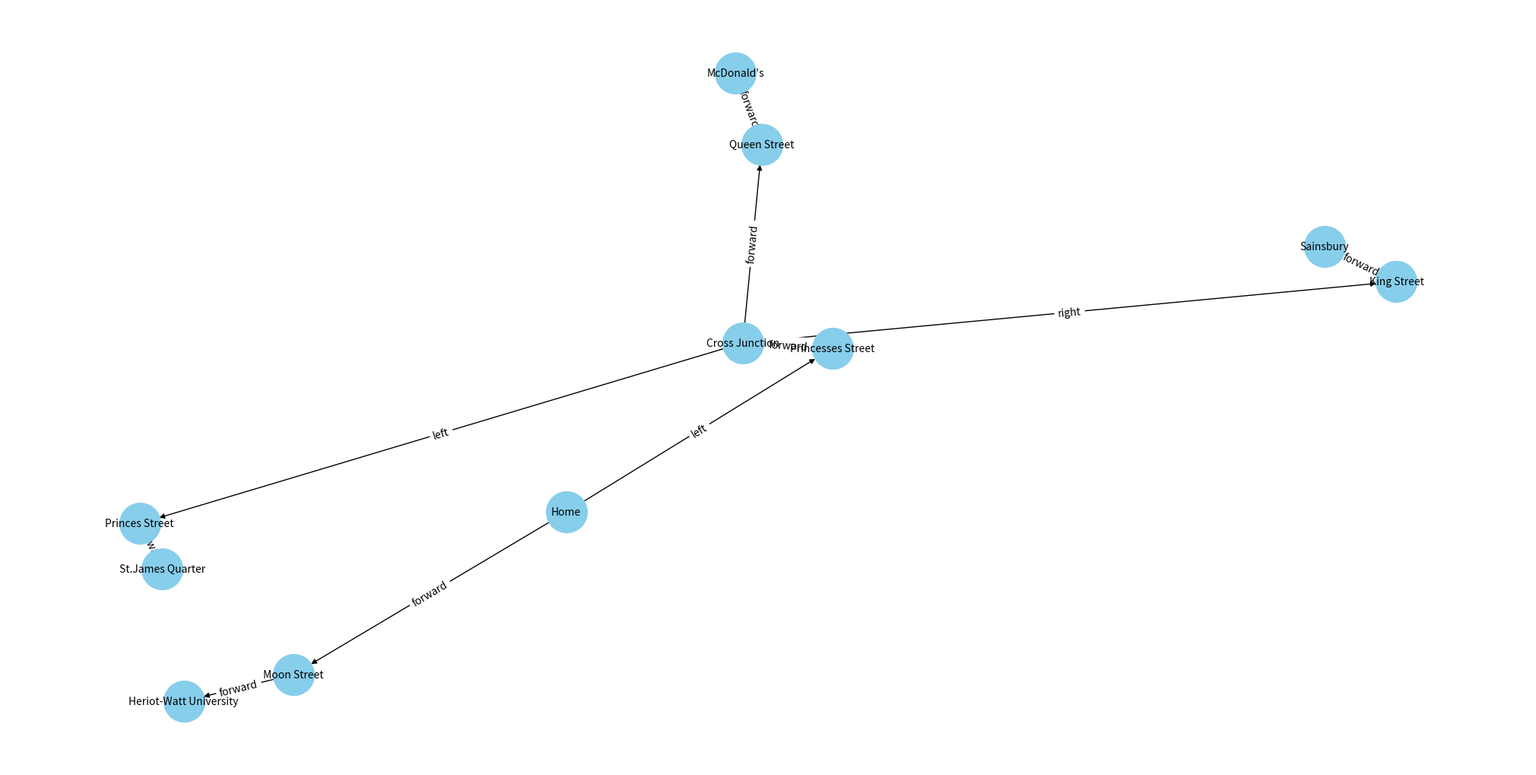

This figure's Python source:
import heapq
import networkx as nx
from matplotlib import pyplot as plt


class DirectedGraph:
    """
    A class for creating and managing a directed graph structure.
    """
    def __init__(self):
        self.graph = {}

    def add_vertex(self, vertex_id, image_path=None, is_junction=False, extra_info=None):
        """
        Adds a new vertex to the graph.

        Parameters:
            vertex_id (str): Unique identifier for the vertex.
            image_path (str, optional): Path to an image associated with the vertex.
            is_junction (bool, optional): Flag indicating whether the vertex represents a junction.
            extra_info (dict, optional): Additional information related to the vertex.
        """
        if vertex_id not in self.graph:
            self.graph[vertex_id] = {
                'edges': [],
                'image_path': image_path,
                'is_junction': is_junction,
                'extra_info': extra_info
            }

    def add_edge(self, from_vertex, to_vertex, direction, weight):
        """
        Adds a directed edge between two vertices in the graph.

        Parameters:
            from_vertex (str): The ID of the source vertex.
            to_vertex (str): The ID of the destination vertex.
            direction (str): The direction of the edge (e.g., 'forward', 'back', 'left', 'right').
            weight (float): The weight of the edge, representing cost, distance, or any other metric.
        """
        if from_vertex in self.graph and to_vertex in self.graph:
            self.graph[from_vertex]['edges'].append({
                'to': to_vertex,
                'direction': direction,
                'weight': weight
            })
        else:
            raise ValueError("One or both vertices not found in graph")

    def construct_graph(self, vertices_info, edges_info):
        # add vertices
        for vertex_info in vertices_info:
            vertex_id = vertex_info[0]
            image_path = vertex_info[1]
            is_junction = vertex_info[2]
            extra_info = vertex_info[3] if len(vertex_info) > 3 else None  # Extract extra info if available
            self.add_vertex(vertex_id, image_path, is_junction, extra_info)

        # add edges
        for from_vertex, to_vertex, direction, weight in edges_info:
            self.add_edge(from_vertex, to_vertex, direction, weight)

    def convert_directed_graph_to_dict(self,directed_graph):
        """
        Converts the graph structure into a dictionary format.

        Parameters:
            directed_graph (DirectedGraph): The DirectedGraph instance to convert.

        Returns:
            dict: A dictionary representation of the graph.
        """
        graph_dict = {}
        # Iterate over the nodes in the DirectedGraph object
        for node_id, node_data in directed_graph.graph.items():
            # For each node, copy its information into the new dictionary
            graph_dict[node_id] = {
                'edges': node_data['edges'],
                'image_path': node_data['image_path'],
                'is_junction': node_data['is_junction'],
                'extra_info': node_data['extra_info']
            }
        return graph_dict

    def find_shortest_path(self, graph, start_vertex, target_vertex):
        """
        Finds the shortest path from a start vertex to a target vertex using Dijkstra's algorithm.

        Parameters:
            graph (dict): The graph represented as a dictionary.
            start_vertex (str): The starting vertex ID.
            target_vertex (str): The target vertex ID.

        Returns:
            dict: A dictionary containing the shortest path and related information.
        """
        if start_vertex == target_vertex:
            # It is assumed that when the start and end points are the same,
            # there is no movement and therefore no direction, which can be adjusted to suit actual needs
            return {'current location':start_vertex,'destination':target_vertex,'direction':'no more direction','next stop':'arrived'}

        # Initialize all distances to infinity and set the distance to the start vertex to zero.
        distances = {vertex: float('infinity') for vertex in graph}
        distances[start_vertex] = 0

        # Maintain a dictionary to track the previous node and direction for each vertex.
        previous_nodes = {vertex: None for vertex in graph}
        pq = [(0, start_vertex)]

        while pq:
            # Pop the vertex with the smallest distance from the priority queue.
            current_distance, current_vertex = heapq.heappop(pq)

            # If the target vertex is reached, stop the loop.
            if current_vertex == target_vertex:
                break

            for edge in graph[current_vertex]['edges']:
                neighbor = edge['to']
                weight = edge['weight']
                new_distance = current_distance + weight

                # If the new distance is smaller, update the distance and previous node/direction.
                if new_distance < distances[neighbor]:
                    distances[neighbor] = new_distance
                    previous_nodes[neighbor] = (current_vertex, edge['direction'])
                    heapq.heappush(pq, (new_distance, neighbor))

        # Reconstruct the shortest path and directions from start_vertex to target_vertex.
        path = []
        directions = []
        current_vertex = target_vertex

        # Return an empty response if the target is unreachable.
        if distances[target_vertex] == float('infinity'):
            return {[], [],target_vertex}

        # Trace the path from target to start using the previous_nodes map.
        while current_vertex is not None:
            if previous_nodes[current_vertex]:
                pred_vertex, direction = previous_nodes[current_vertex]
                path.append(pred_vertex)
                directions.append(direction)
                current_vertex = pred_vertex
            else:
                break

        # Reverse the path and directions to start from the start_vertex.
        path.reverse()
        path.append(target_vertex)
        directions.reverse()

        # Return the shortest path information including the first direction to take and the next stop.
        return {'current location':start_vertex,'destination':target_vertex,'direction':directions[0],'next arrive':path[1]}


if __name__ == '__main__':
    vertices_info = [
        ('Home', 'home_junction.png', True,
         {'junction_coord': (1004, 971), 'forward_exits_coords': (1004, 745), 'left_exit_coords': (353, 971)}),
        ('Moon Street', 'home_straight.png', False),
        ('Heriot-Watt University', 'school.png', False),
        ('Princesses Street', 'home_left.png', False),
        ('Cross Junction', 'junction.png', True,
         {'junction_coord': (1000, 953), 'forward_exits_coords': (1000, 790), 'left_exit_coords': (40, 953),
          'right_exit_coords': (2000, 953)}),
        ('Queen Street', 'junction_straight.png', False),
        ('McDonald\'s', 'McDonald\'s.png', False),
        ('Princes Street', 'junction_left.png', False),
        ('St.James Quarter', 'St.James_Quarter.png', False),
        ('King Street', 'junction_right.png', False),
        ('Sainsbury', 'Sainsbury.png', False),
    ]

    edges_info = [
        ('Home', 'Moon Street', 'forward', 1),
        ('Moon Street', 'Home', 'back', 1),
        ('Moon Street', 'Heriot-Watt University', 'forward', 1),
        ('Heriot-Watt University', 'Moon Street', 'back', 1),
        ('Home', 'Princesses Street', 'left', 1),
        ('Princesses Street', 'Home', 'back', 1),
        ('Princesses Street', 'Cross Junction', 'forward', 1),
        ('Cross Junction', 'Princesses Street', 'back', 1),
        ('Cross Junction', 'Queen Street', 'forward', 1),
        ('Queen Street', 'Cross Junction', 'back', 1),
        ('Cross Junction', 'Princes Street', 'left', 1),
        ('Princes Street', 'Cross Junction', 'back', 1),
        ('Cross Junction', 'King Street', 'right', 1),
        ('King Street', 'Cross Junction', 'back', 1),
        ('Queen Street', 'McDonald\'s', 'forward', 1),
        ('McDonald\'s', 'Queen Street', 'back', 1),
        ('Princes Street', 'St.James Quarter', 'forward', 1),
        ('St.James Quarter', 'Princes Street', 'back', 1),
        ('King Street', 'Sainsbury', 'forward', 1),
        ('Sainsbury', 'King Street', 'back', 1),
        # 以此类推
    ]

    directedGraph = DirectedGraph()
    directedGraph.construct_graph(vertices_info, edges_info)
    graph = directedGraph.convert_directed_graph_to_dict(directedGraph)
    # 创建图
    G = nx.DiGraph()

    # 添加节点和边
    for node, data in graph.items():
        G.add_node(node, image_path=data['image_path'], is_junction=data['is_junction'])
        for edge in data['edges']:
            if edge['direction'] != 'back':
                G.add_edge(node, edge['to'], weight=edge['weight'], direction=edge['direction'])

    # 绘制图形
    plt.figure(figsize=(20, 10))  # 您可以根据需要调整画布的尺寸
    # pos = nx.spring_layout(G)  # 生成一个布局
    pos = nx.spring_layout(G)
    labels = nx.get_node_attributes(G, 'name')  # 获取所有节点的'name'属性作为标签
    nx.draw(G, pos, with_labels=True, node_color='skyblue', node_size=1500, edge_color='k', linewidths=1, font_size=10)

    # 为边添加权重注解
    edge_labels = {(u, v): d['direction'] for u, v, d in G.edges(data=True)}
    nx.draw_networkx_edge_labels(G, pos, edge_labels=edge_labels)

    # 显示图形
    plt.show()
